Photos from the image-classification dataset "dataset" in the GitHub repository eddie772tw/R6Assist. Its 76 classes are: Ace, Alibi, Amaru, Aruni, Ash, Azami, Bandit, Blackbeard, Blitz, Brava, Buck, capitão, Castle, Caveira, Clash, Deimos, Denari, Doc, Dokkaebi, Echo, Ela, Fenrir, Finka, Flores, Frost, Fuze, Glaz, Goyo, Gridlock, Grim, Hibana, Iana, Jackal, jäger, Kaid, Kali, Kapkan, Lesion, Lion, Maestro, Maverick, Melusi, Mira, Montagne, Mozzie, Mute, Nomad, Oryx, Osa, Pulse, Ram, Rauora, Recruit attacker, Recruit defender, Rook, Sens, Sentry, skopós, Sledge, Smoke, Solis, Striker, Tachanka, Thatcher, Thermite, Thorn, Thunderbird, Tubarao, Twitch, Valkyrie, Vigil, Wamai, Warden, Ying, Zero, Zofia.

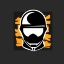
Label: Sentry

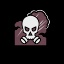
Label: Smoke

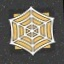
Label: jäger

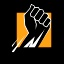
Label: Finka

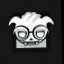
Label: Dokkaebi

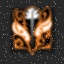
Label: Rauora
